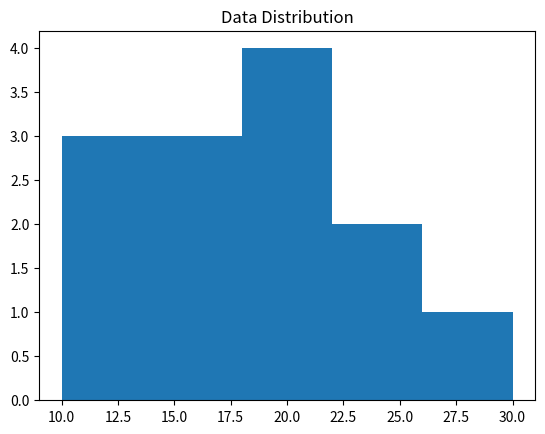

Write Python code to recreate this figure.
import matplotlib.pyplot as plt
import pandas as pd

data = [10,12,13,15,15,16,18,20,21,21,22,25,30]

plt.hist(data, bins=5)
plt.title("Data Distribution")
plt.show()
